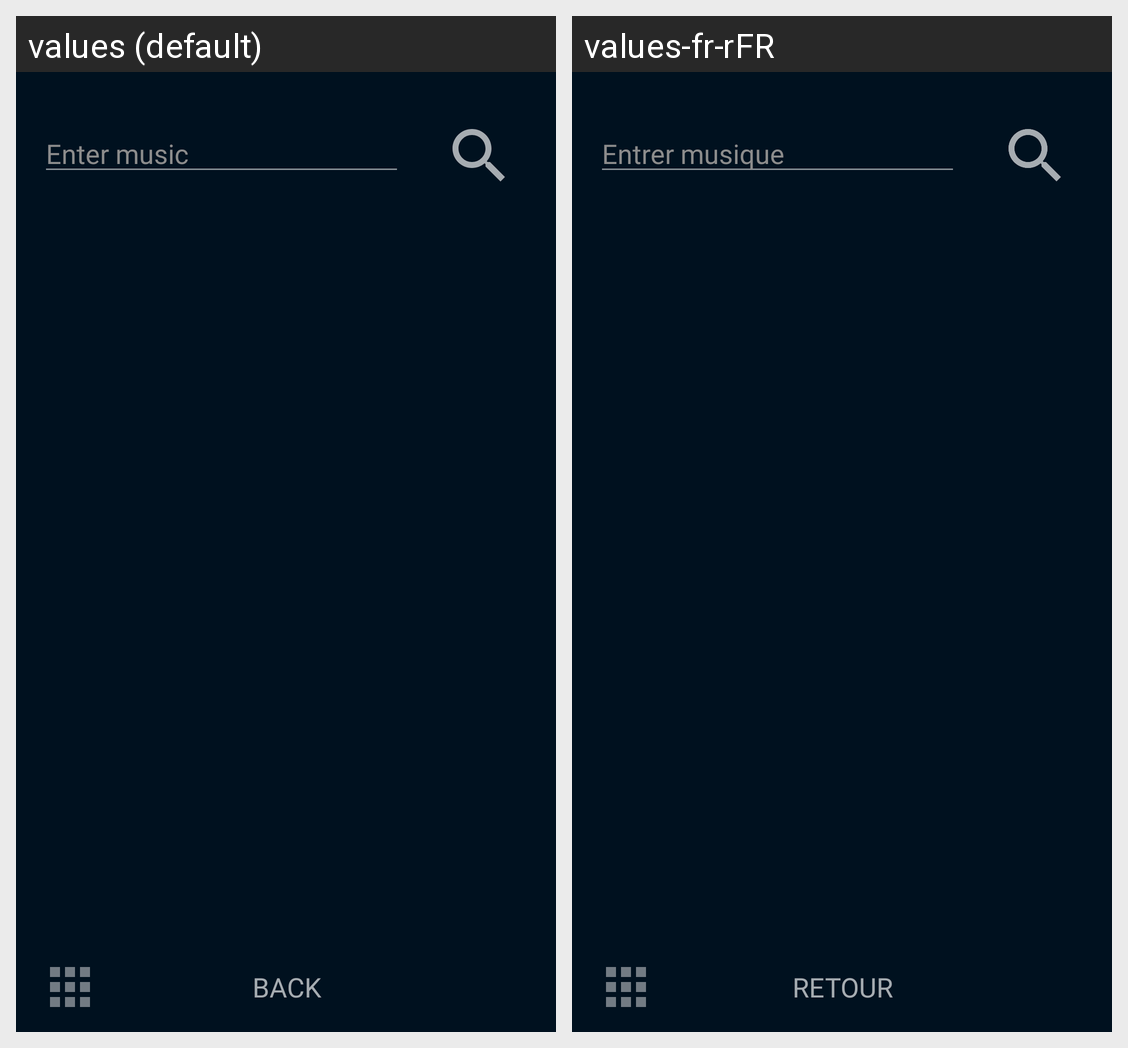

The Android screen above is rendered under two locales of the same app. Produce the string resources it draws, with the default and per-locale values.
Android screen res/layout/new_fragment_spotify.xml rendered under 2 locales, left to right: values (default), values-fr-rFR. Device: Nexus 5 (rendered at 1080×1920; each locale shown at half size, 540×960, under a caption strip naming it); theme AppTheme.
Strings drawn on this screen, with the default value and each locale's value (text and hints the layout hard-codes, and strings that could not be matched under every locale, appear in the picture but are not listed):

enter_music_title
  values: Enter music
  values-fr-rFR: Entrer musique

back_title
  values: Back
  values-fr-rFR: Retour
